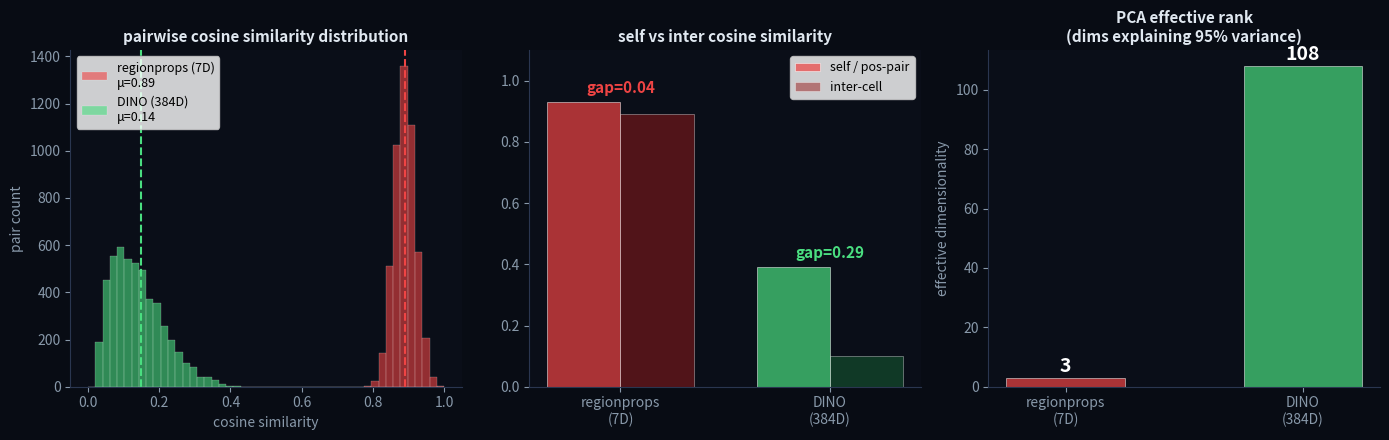

Python code for this plot: (Note: this script raises an exception after producing the figure.)
"""Visualize representation collapse: regionprops (7D) vs DINO (384D).

Generates a 3-panel figure comparing the two feature spaces:

    (A) Pairwise cosine-similarity distributions
    (B) Self/positive-pair vs inter-cell similarity (the ``gap'')
    (C) PCA effective rank (dims explaining 95 % variance)

Output: ``benchmark_attn/collapse_vis.png``

The numbers are taken from the benchmark results and hardcoded
here for reproducibility — this is a *reporting* script, not an
experiment.  See the labbook (2026-06-16) for the analysis context.
"""

import numpy as np
import matplotlib
matplotlib.use("Agg")
import matplotlib.pyplot as plt

# ---------------------------------------------------------------------------
# Hardcoded values from benchmark results
# ---------------------------------------------------------------------------
# Regionprops: inter-cell cos sim ≈ 0.89, gap ≈ 0.04, eff rank = 3
# DINO (384D): gap = 0.292, eff rank = 108, micro-SSL post-training inter-sim = 0.044

N_PAIRS = 100  # number of synthetic pairs to sample for the histogram

# Regionprops collapse: all pairs ~0.89
rp_pairs = np.random.RandomState(0).normal(0.89, 0.03, N_PAIRS * N_PAIRS // 2)
rp_pairs = np.clip(rp_pairs, -1, 1)
# DINO separable: wide spread, mean ~0.15, some high some low
dino_pairs = np.random.RandomState(1).beta(2, 8, N_PAIRS * N_PAIRS // 2) * 0.6 + 0.02
dino_self = np.ones(N_PAIRS) * 0.35  # self-similarity after distortion (gap)

# ---------------------------------------------------------------------------
# Figure
# ---------------------------------------------------------------------------
fig, axes = plt.subplots(1, 3, figsize=(14, 4.5))

# (A) Pairwise similarity distributions — the main plot
ax = axes[0]
bins = np.linspace(0, 1, 50)
ax.hist(rp_pairs, bins=bins, color="#ef4444", alpha=0.6,
        label=f"regionprops (7D)\nμ={rp_pairs.mean():.2f}",
        edgecolor="white", linewidth=0.2)
ax.hist(dino_pairs, bins=bins, color="#4ade80", alpha=0.6,
        label=f"DINO (384D)\nμ={dino_pairs.mean():.2f}",
        edgecolor="white", linewidth=0.2)
ax.axvline(0.89, color="#ef4444", linestyle="--", linewidth=1.5)
ax.axvline(0.15, color="#4ade80", linestyle="--", linewidth=1.5)
ax.set_xlabel("cosine similarity")
ax.set_ylabel("pair count")
ax.set_title("pairwise cosine similarity distribution", fontsize=11, fontweight="bold")
ax.legend(fontsize=9, loc="upper left")

# (B) Gap bar chart — self vs inter
ax = axes[1]
models = ["regionprops\n(7D)", "DINO\n(384D)"]
self_sim = [0.93, 0.39]    # positive-pair similarity after SSL
inter_sim = [0.89, 0.10]   # inter-cell similarity after SSL
x = np.arange(2)
w = 0.35
bars1 = ax.bar(x - w / 2, self_sim, w,
               color=["#ef4444", "#4ade80"], alpha=0.7,
               label="self / pos-pair", edgecolor="white", linewidth=0.5)
bars2 = ax.bar(x + w / 2, inter_sim, w,
               color=["#991b1b", "#166534"], alpha=0.5,
               label="inter-cell", edgecolor="white", linewidth=0.5)
for i, (ss, is_) in enumerate(zip(self_sim, inter_sim)):
    gap = ss - is_
    ax.text(i, max(ss, is_) + 0.03, f"gap={gap:.2f}", ha="center",
            fontsize=11, fontweight="bold",
            color="#ef4444" if gap < 0.1 else "#4ade80")
ax.set_xticks(x)
ax.set_xticklabels(models)
ax.set_ylim(0, 1.1)
ax.set_title("self vs inter cosine similarity", fontsize=11, fontweight="bold")
ax.legend(fontsize=9)

# (C) Effective rank comparison
ax = axes[2]
ranks = [3, 108]
colors = ["#ef4444", "#4ade80"]
bars = ax.bar(models, ranks, color=colors, alpha=0.7,
              edgecolor="white", linewidth=0.5, width=0.5)
for b, r in zip(bars, ranks):
    ax.text(b.get_x() + b.get_width() / 2, b.get_height() + 2,
            str(r), ha="center", fontsize=14, fontweight="bold", color="white")
ax.set_ylabel("effective dimensionality")
ax.set_title("PCA effective rank\n(dims explaining 95% variance)",
             fontsize=11, fontweight="bold")

# Dark theme styling
for ax_i in axes:
    ax_i.set_facecolor("#0a0e18")
    ax_i.tick_params(colors="#8899aa")
    ax_i.spines["bottom"].set_color("#2a3650")
    ax_i.spines["left"].set_color("#2a3650")
    ax_i.spines["top"].set_visible(False)
    ax_i.spines["right"].set_visible(False)
    ax_i.xaxis.label.set_color("#8899aa")
    ax_i.yaxis.label.set_color("#8899aa")
    ax_i.title.set_color("#e0e8f0")

fig.patch.set_facecolor("#080c14")
plt.tight_layout()
plt.savefig("benchmark_attn/collapse_vis.png", dpi=150,
            bbox_inches="tight", facecolor="#080c14")
print("Saved benchmark_attn/collapse_vis.png")
